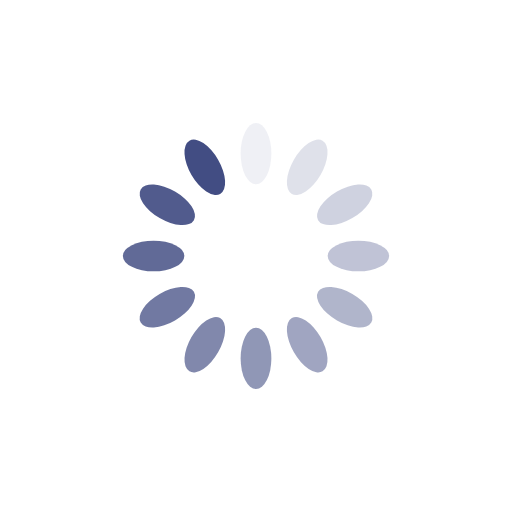
t = 0.00 s
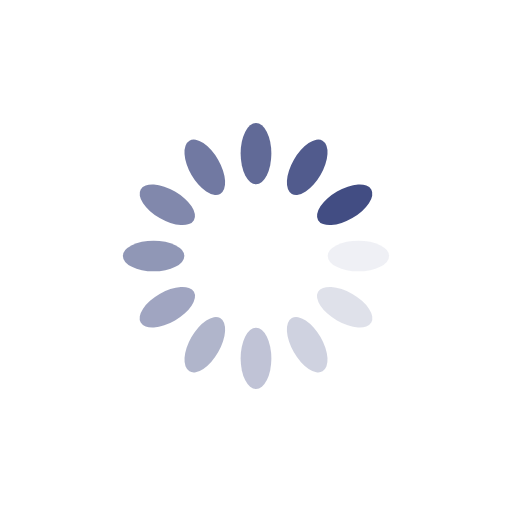
t = 0.25 s
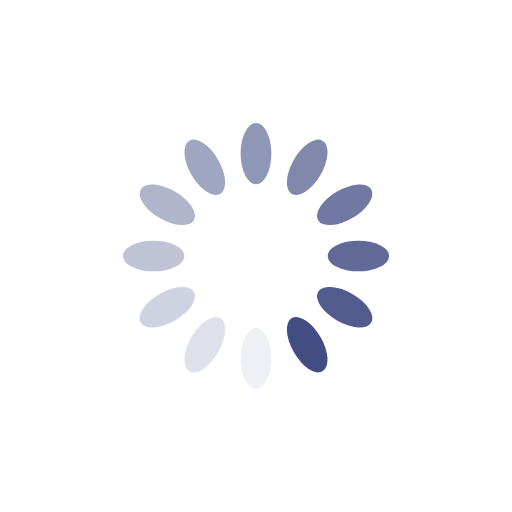
t = 0.50 s
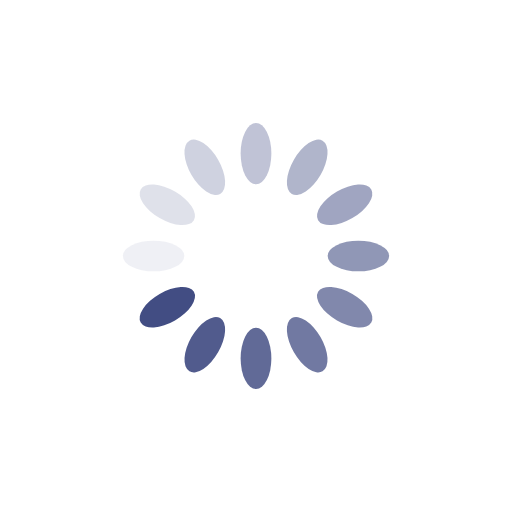
t = 0.75 s

The animated SVG that drew these frames (rendered in a browser with its animation timeline set to each time). Animation: 12 SMIL elements (animate=12); one cycle of 1.00 s, repeats indefinitely.

<svg xmlns="http://www.w3.org/2000/svg" viewBox="0 0 100 100" preserveAspectRatio="xMidYMid" width="150" height="150" style="shape-rendering: auto; display: block; background: transparent;" xmlns:xlink="http://www.w3.org/1999/xlink"><g><g transform="rotate(0 50 50)">
  <rect fill="#424d83" height="12" width="6" ry="6" rx="3" y="24" x="47">
    <animate repeatCount="indefinite" begin="-0.9166666666666666s" dur="1s" keyTimes="0;1" values="1;0" attributeName="opacity"></animate>
  </rect>
</g><g transform="rotate(30 50 50)">
  <rect fill="#424d83" height="12" width="6" ry="6" rx="3" y="24" x="47">
    <animate repeatCount="indefinite" begin="-0.8333333333333334s" dur="1s" keyTimes="0;1" values="1;0" attributeName="opacity"></animate>
  </rect>
</g><g transform="rotate(60 50 50)">
  <rect fill="#424d83" height="12" width="6" ry="6" rx="3" y="24" x="47">
    <animate repeatCount="indefinite" begin="-0.75s" dur="1s" keyTimes="0;1" values="1;0" attributeName="opacity"></animate>
  </rect>
</g><g transform="rotate(90 50 50)">
  <rect fill="#424d83" height="12" width="6" ry="6" rx="3" y="24" x="47">
    <animate repeatCount="indefinite" begin="-0.6666666666666666s" dur="1s" keyTimes="0;1" values="1;0" attributeName="opacity"></animate>
  </rect>
</g><g transform="rotate(120 50 50)">
  <rect fill="#424d83" height="12" width="6" ry="6" rx="3" y="24" x="47">
    <animate repeatCount="indefinite" begin="-0.5833333333333334s" dur="1s" keyTimes="0;1" values="1;0" attributeName="opacity"></animate>
  </rect>
</g><g transform="rotate(150 50 50)">
  <rect fill="#424d83" height="12" width="6" ry="6" rx="3" y="24" x="47">
    <animate repeatCount="indefinite" begin="-0.5s" dur="1s" keyTimes="0;1" values="1;0" attributeName="opacity"></animate>
  </rect>
</g><g transform="rotate(180 50 50)">
  <rect fill="#424d83" height="12" width="6" ry="6" rx="3" y="24" x="47">
    <animate repeatCount="indefinite" begin="-0.4166666666666667s" dur="1s" keyTimes="0;1" values="1;0" attributeName="opacity"></animate>
  </rect>
</g><g transform="rotate(210 50 50)">
  <rect fill="#424d83" height="12" width="6" ry="6" rx="3" y="24" x="47">
    <animate repeatCount="indefinite" begin="-0.3333333333333333s" dur="1s" keyTimes="0;1" values="1;0" attributeName="opacity"></animate>
  </rect>
</g><g transform="rotate(240 50 50)">
  <rect fill="#424d83" height="12" width="6" ry="6" rx="3" y="24" x="47">
    <animate repeatCount="indefinite" begin="-0.25s" dur="1s" keyTimes="0;1" values="1;0" attributeName="opacity"></animate>
  </rect>
</g><g transform="rotate(270 50 50)">
  <rect fill="#424d83" height="12" width="6" ry="6" rx="3" y="24" x="47">
    <animate repeatCount="indefinite" begin="-0.16666666666666666s" dur="1s" keyTimes="0;1" values="1;0" attributeName="opacity"></animate>
  </rect>
</g><g transform="rotate(300 50 50)">
  <rect fill="#424d83" height="12" width="6" ry="6" rx="3" y="24" x="47">
    <animate repeatCount="indefinite" begin="-0.08333333333333333s" dur="1s" keyTimes="0;1" values="1;0" attributeName="opacity"></animate>
  </rect>
</g><g transform="rotate(330 50 50)">
  <rect fill="#424d83" height="12" width="6" ry="6" rx="3" y="24" x="47">
    <animate repeatCount="indefinite" begin="0s" dur="1s" keyTimes="0;1" values="1;0" attributeName="opacity"></animate>
  </rect>
</g><g></g></g><!-- [ldio] generated by https://loading.io --></svg>
